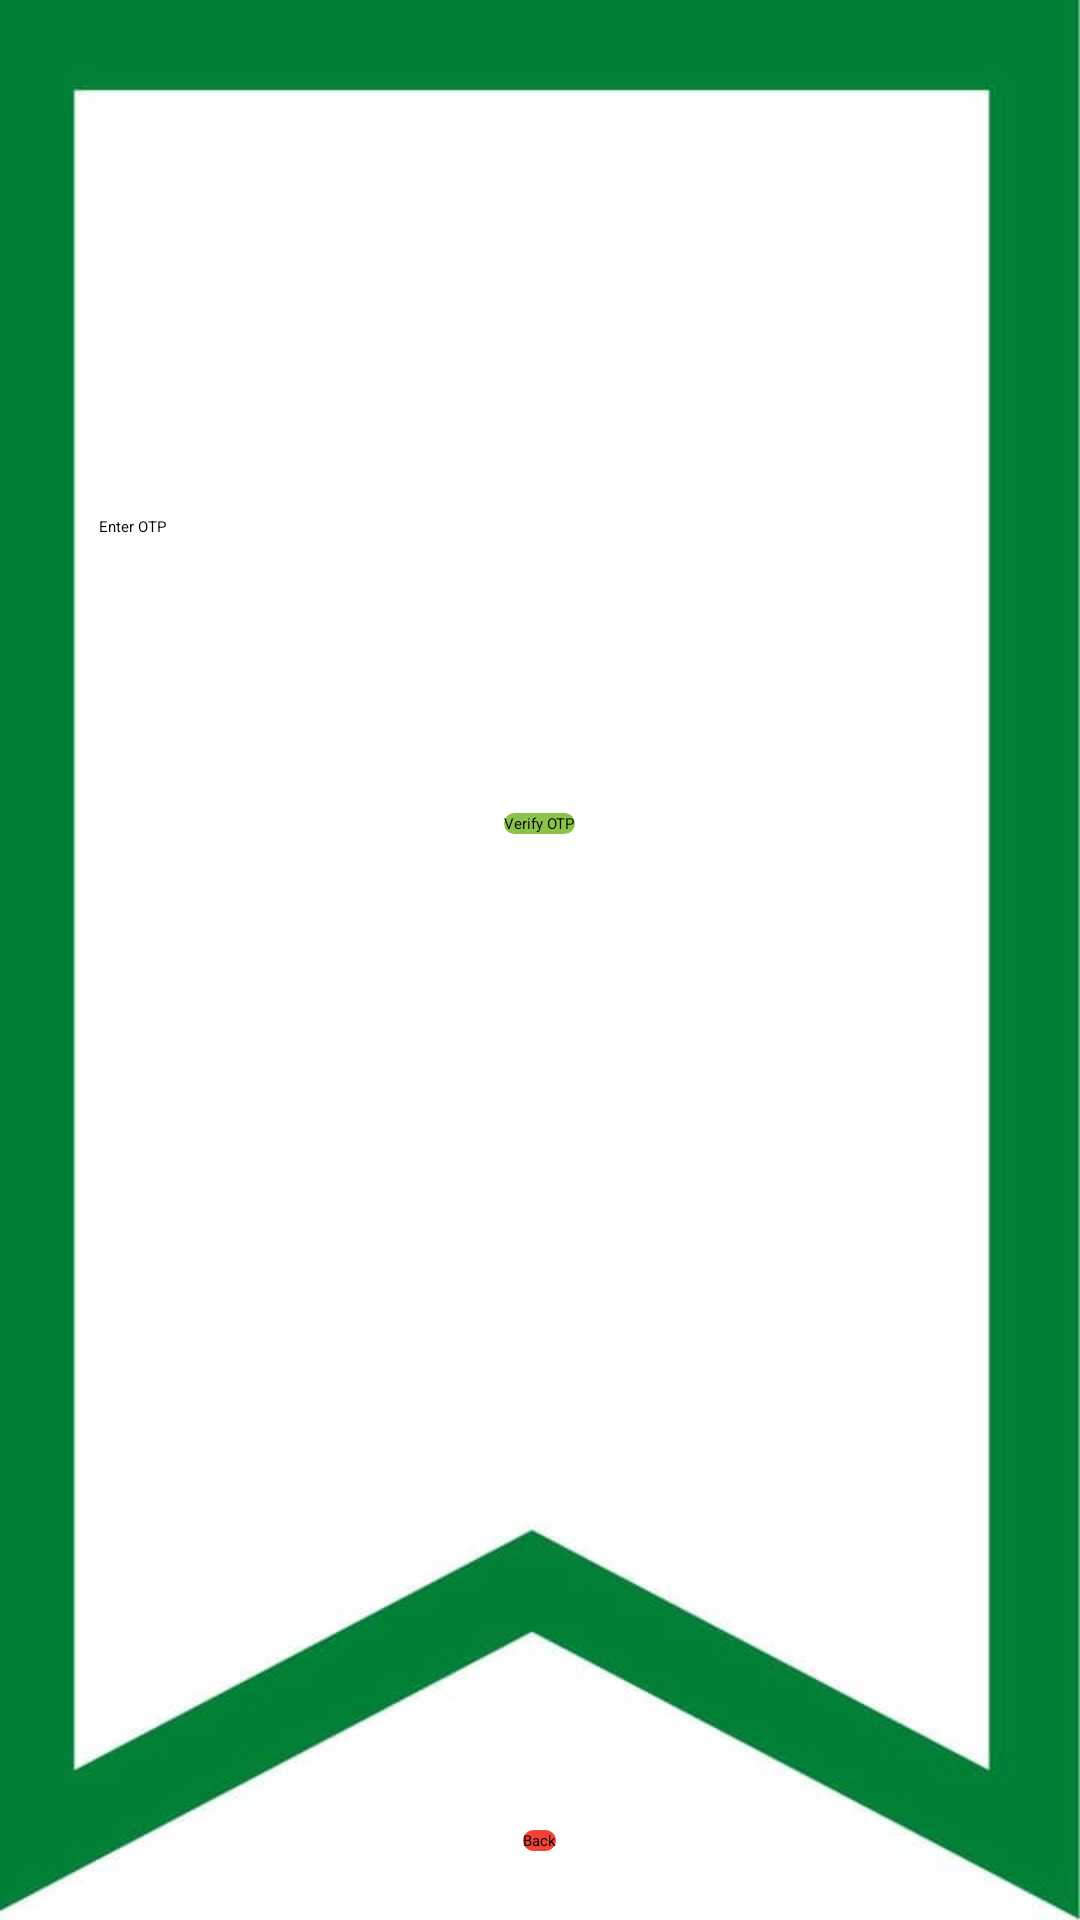

Here is an Android app screen rendered from its layout file. Give the layout XML and the strings, colors and styles it references.
<!-- AndroidManifest.xml: application theme Theme.FinalProject -->
<!-- res/layout/activity_otp2.xml -->
<?xml version="1.0" encoding="utf-8"?>
<RelativeLayout xmlns:android="http://schemas.android.com/apk/res/android"
    xmlns:app="http://schemas.android.com/apk/res-auto"
    xmlns:tools="http://schemas.android.com/tools"
    android:layout_width="match_parent"
    android:layout_height="match_parent"
    android:background="@drawable/bg"
    tools:context=".OTP2">

    <EditText
        android:id="@+id/editText21"
        android:layout_width="336dp"
        android:layout_height="wrap_content"
        android:layout_alignParentStart="true"
        android:layout_alignParentLeft="true"
        android:layout_alignParentTop="true"
        android:layout_centerHorizontal="true"
        android:layout_marginStart="33dp"
        android:layout_marginLeft="33dp"
        android:layout_marginTop="172dp"
        android:ems="10"
        android:hint="Enter OTP"
        android:inputType="numberDecimal"
        tools:ignore="TouchTargetSizeCheck" />

    <Button
        android:id="@+id/button52"
        android:layout_width="wrap_content"
        android:layout_height="wrap_content"
        android:layout_alignParentTop="true"
        android:layout_centerHorizontal="true"
        android:layout_marginTop="271dp"
        android:background="@drawable/btn_shape_capsule2"
        android:text="Verify OTP" />

    <Button
        android:id="@+id/button53"
        android:layout_width="wrap_content"
        android:layout_height="wrap_content"
        android:layout_alignParentBottom="true"
        android:layout_centerHorizontal="true"
        android:layout_marginBottom="23dp"
        android:background="@drawable/btn_shape_capsule"
        android:text="Back" />
</RelativeLayout>
<!-- resources referenced by this layout -->
<resources>
  <!-- drawable bg: jpg bitmap (drawable, 16226 bytes) -->
  <!-- drawable btn_shape_capsule (drawable) -->
  <?xml version="1.0" encoding="utf-8"?>
  <selector xmlns:android="http://schemas.android.com/apk/res/android">
  
      <item android:state_pressed="true">
          <shape android:shape="rectangle">
              <corners android:radius="10dp" />
  
          </shape>
  
      </item>
      <item>
          <shape android:shape="rectangle">
              <solid android:color="@color/yellow" />
              <corners android:radius="50dp" />
          </shape>
  
      </item>
  
  </selector>
  <!-- drawable btn_shape_capsule2 (drawable) -->
  <?xml version="1.0" encoding="utf-8"?>
  <selector xmlns:android="http://schemas.android.com/apk/res/android">
  
      <item android:state_pressed="true">
          <shape android:shape="rectangle">
              <corners android:radius="10dp" />
  
          </shape>
  
      </item>
      <item>
          <shape android:shape="rectangle">
              <solid android:color="@color/green" />
              <corners android:radius="50dp" />
          </shape>
  
      </item>
  
  </selector>
  <color name="yellow">#F44336</color>
  <color name="green">#8BC34A</color>
</resources>
